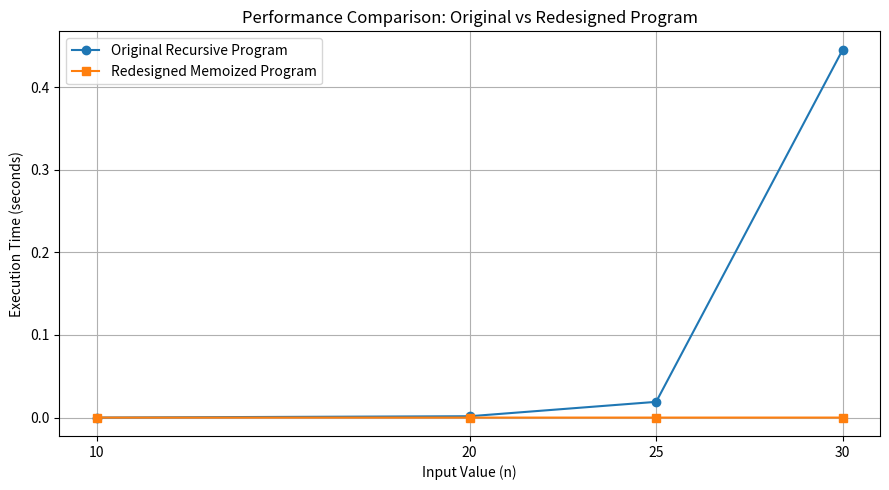

Here is the Python script that generated this plot: (Note: this script raises an exception after producing the figure.)
import matplotlib.pyplot as plt

# Actual measurements from Codespaces
n_values = [10, 20, 25, 30]

original_time = [0.000021, 0.001633, 0.019056, 0.445328]
redesigned_time = [0.000006, 0.000009, 0.000014, 0.000026]

# Create performance graph
plt.figure(figsize=(9, 5))

plt.plot(n_values, original_time, marker='o',
         label='Original Recursive Program')

plt.plot(n_values, redesigned_time, marker='s',
         label='Redesigned Memoized Program')

plt.xlabel('Input Value (n)')
plt.ylabel('Execution Time (seconds)')
plt.title('Performance Comparison: Original vs Redesigned Program')

plt.xticks(n_values)
plt.grid(True)
plt.legend()

plt.tight_layout()

# Save graph
plt.savefig(
    'Assignment 2 C02 /Task 7/q7_performance_graph.png',
    dpi=300
)

plt.show()

print("Q7 performance graph saved successfully!")
